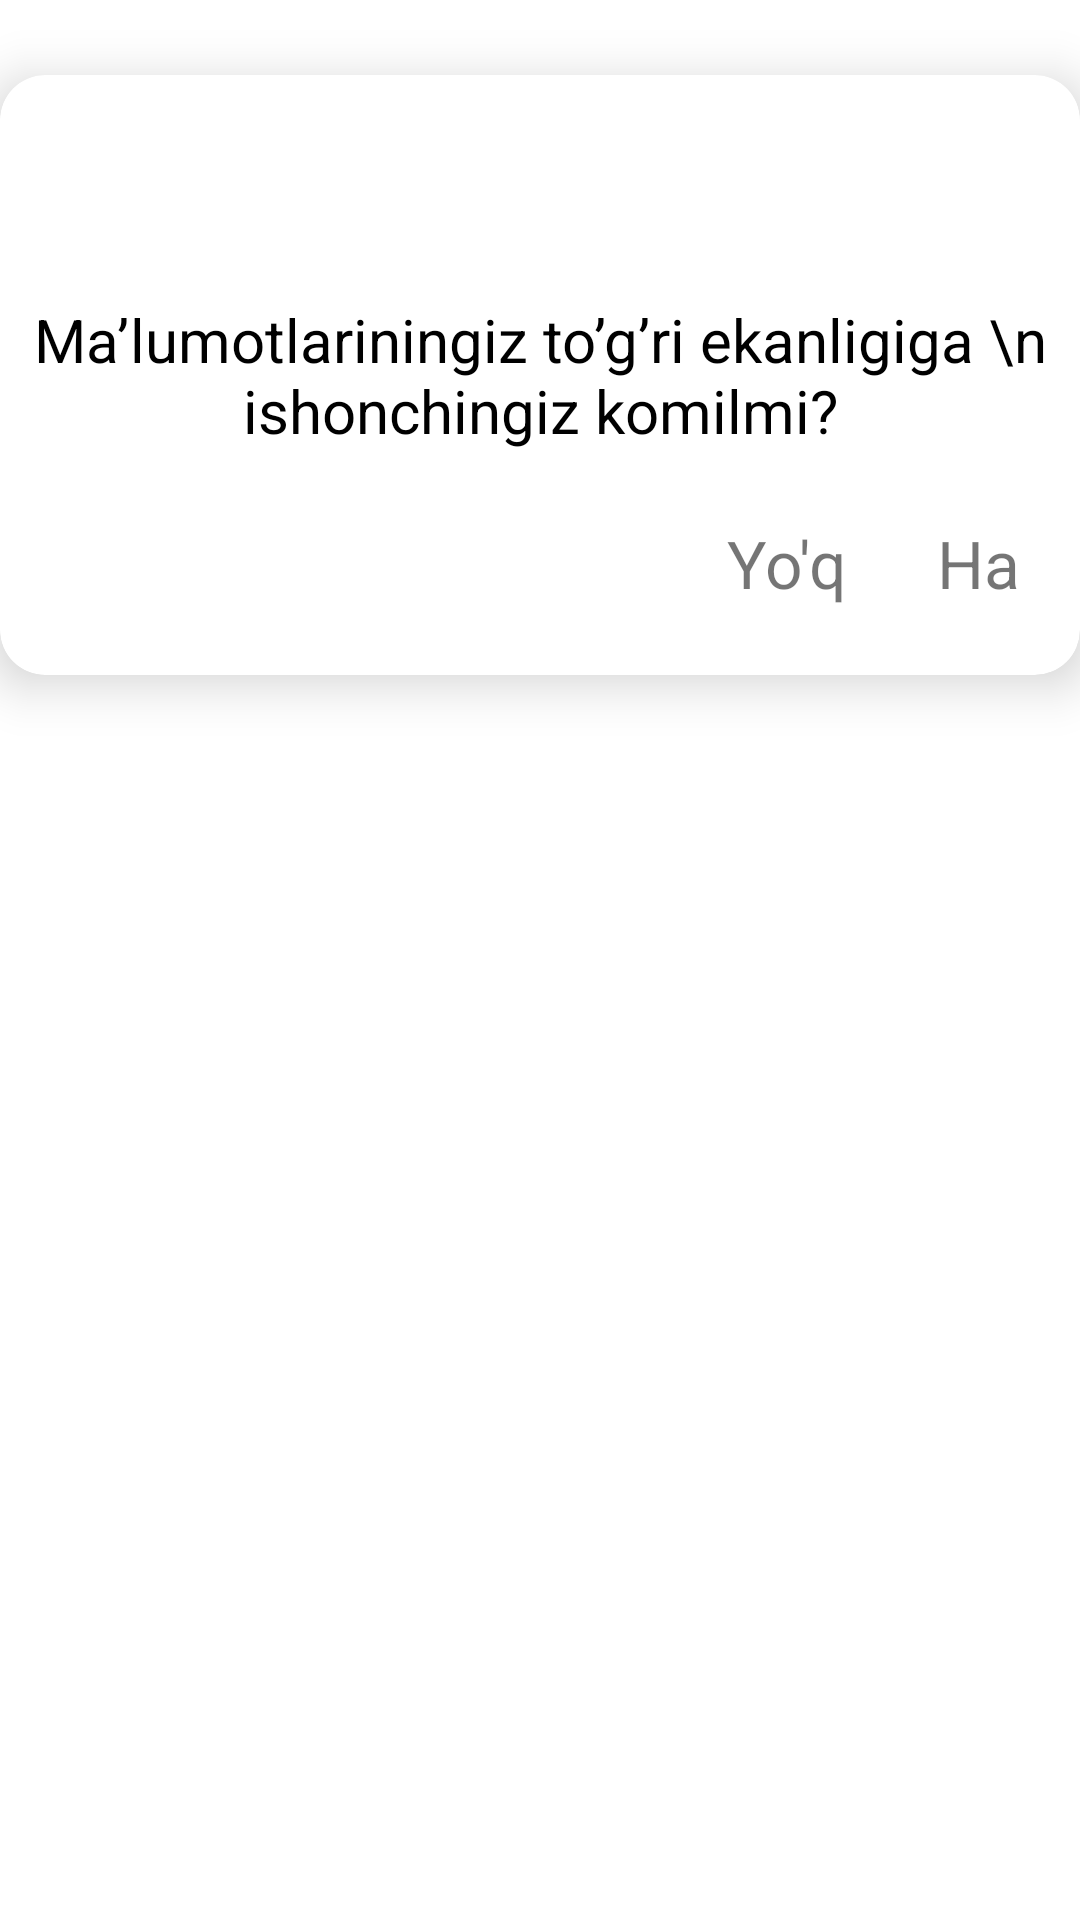

Write the Android layout XML for this screen, with the resource values it uses.
<!-- AndroidManifest.xml: application theme Theme.PassRegistr -->
<!-- res/layout/dialog_rv.xml -->
<?xml version="1.0" encoding="utf-8"?>
<LinearLayout xmlns:android="http://schemas.android.com/apk/res/android"
    xmlns:app="http://schemas.android.com/apk/res-auto"
    android:layout_width="match_parent"
    android:layout_height="match_parent">

    <androidx.cardview.widget.CardView
        android:id="@+id/dialog_const"
        android:layout_width="match_parent"
        android:layout_height="200dp"
        android:layout_marginTop="25dp"
        android:layout_marginBottom="25dp"
        app:cardCornerRadius="15dp"
        app:cardElevation="10dp">

        <androidx.constraintlayout.widget.ConstraintLayout
            android:layout_width="match_parent"
            android:layout_height="match_parent">

            <TextView
                android:id="@+id/dg_this"
                android:layout_width="wrap_content"
                android:layout_height="wrap_content"
                android:layout_gravity="center"
                android:text="Ma’lumotlariningiz to’g’ri ekanligiga \n ishonchingiz komilmi?"
                android:textAlignment="center"
                android:textColor="@color/black"
                android:textSize="20sp"
                app:layout_constraintBottom_toBottomOf="parent"
                app:layout_constraintLeft_toLeftOf="parent"
                app:layout_constraintRight_toRightOf="parent"
                app:layout_constraintTop_toTopOf="parent" />

            <TextView
                android:id="@+id/dialog_txt_no"
                android:layout_width="wrap_content"
                android:layout_height="wrap_content"
                android:layout_marginEnd="30dp"
                android:text="Yo'q"
                android:textColor="@color/green"
                android:textSize="22sp"
                app:layout_constraintBottom_toBottomOf="parent"
                app:layout_constraintRight_toLeftOf="@+id/dialog_txt_yes"
                app:layout_constraintTop_toBottomOf="@+id/dg_this" />

            <TextView
                android:id="@+id/dialog_txt_yes"
                android:layout_width="wrap_content"
                android:layout_height="wrap_content"
                android:layout_marginEnd="20dp"
                android:text="Ha"
                android:textColor="@color/green"
                android:textSize="22sp"
                app:layout_constraintBottom_toBottomOf="parent"
                app:layout_constraintRight_toRightOf="parent"
                app:layout_constraintTop_toBottomOf="@+id/dg_this" />
        </androidx.constraintlayout.widget.ConstraintLayout>
    </androidx.cardview.widget.CardView>

</LinearLayout>
<!-- resources referenced by this layout -->
<resources>
  <style name="Theme.PassRegistr" parent="Theme.MaterialComponents.DayNight.DarkActionBar">
          
          <item name="colorPrimary">@color/purple_500</item>
          <item name="colorPrimaryVariant">#52CA6C</item>
          <item name="colorOnPrimary">@color/white</item>
          
          <item name="colorSecondary">@color/teal_200</item>
          <item name="colorSecondaryVariant">@color/teal_700</item>
          <item name="colorOnSecondary">@color/black</item>
          
          <item name="android:statusBarColor" tools:targetApi="l">?attr/colorPrimaryVariant</item>
          
      </style>
  <!-- not gathered from this repository: default colours our renderer supplied (Android Studio template values) -->
  <color name="purple_500">#FF6200EE</color>
  <color name="teal_200">#FF03DAC5</color>
  <color name="teal_700">#FF018786</color>
  <color name="black">#FF000000</color>
  <color name="white">#FFFFFFFF</color>
</resources>
